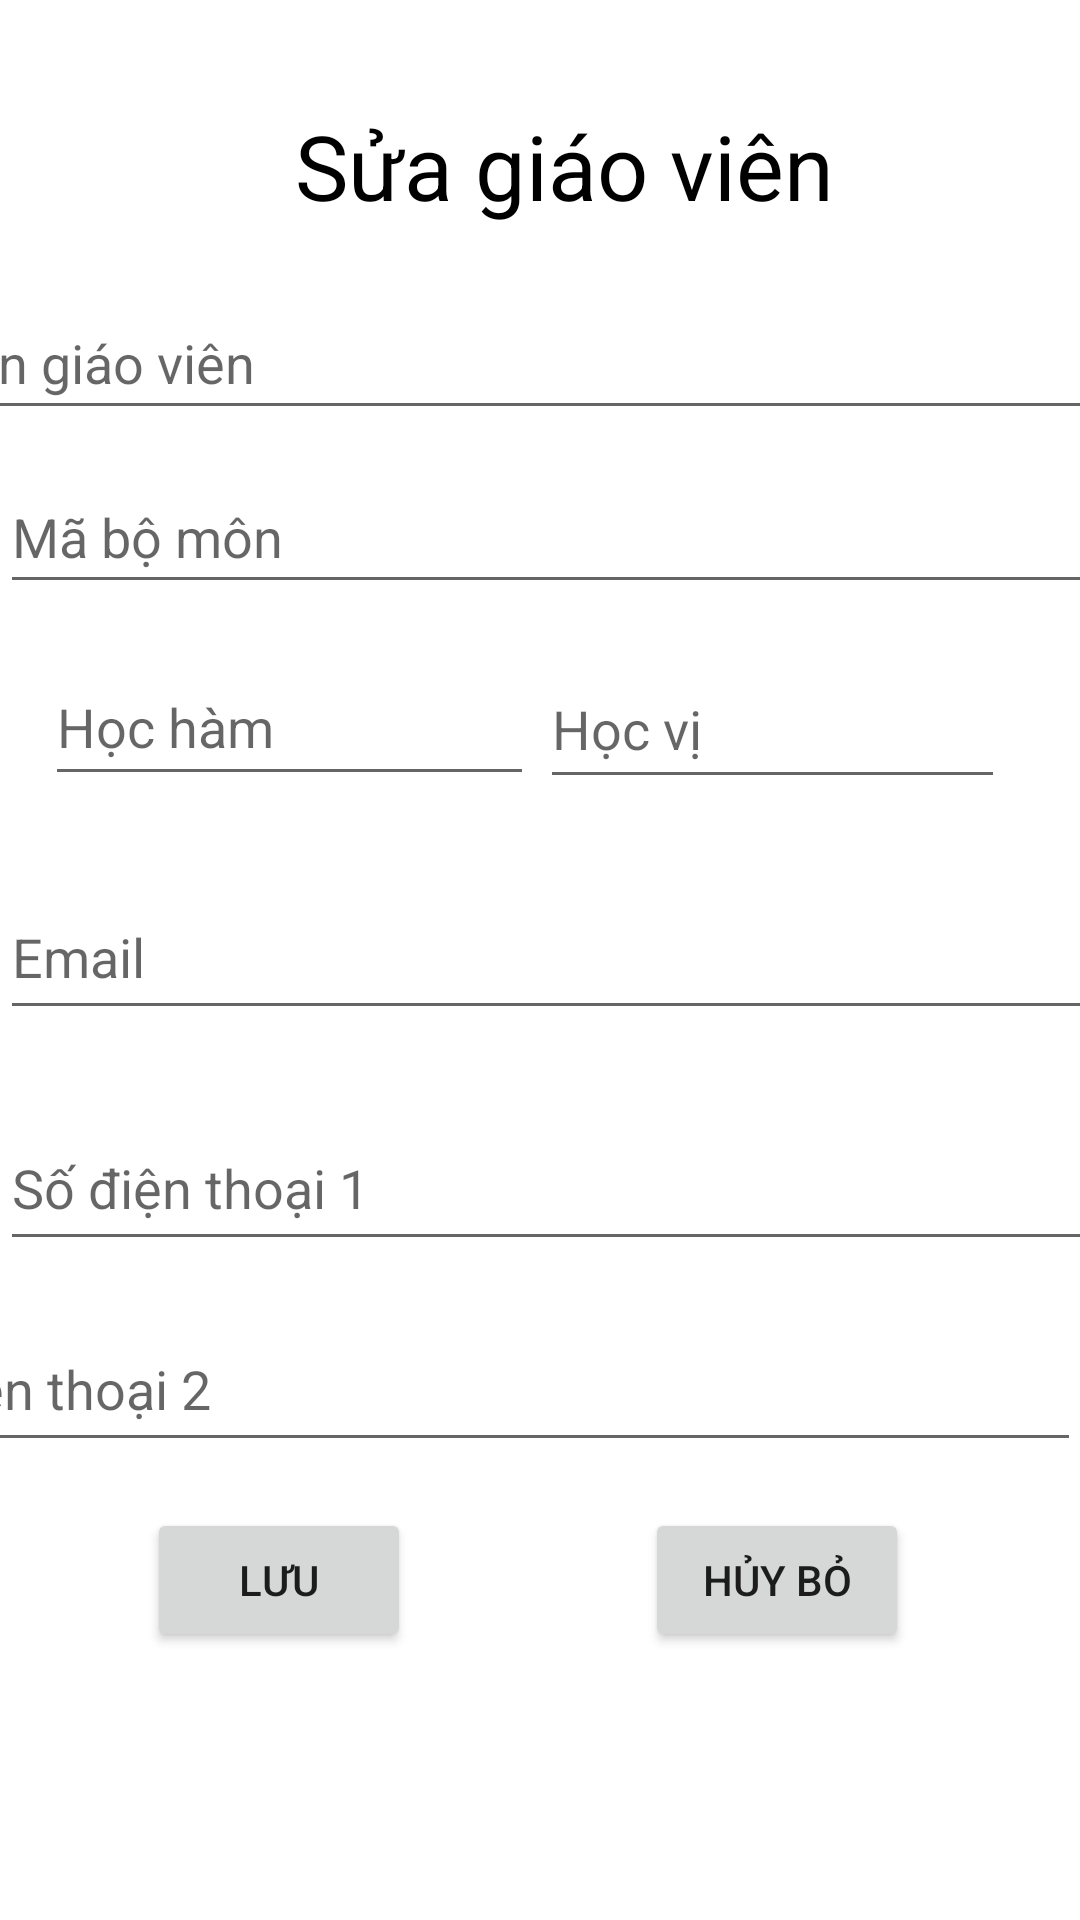

Reconstruct the res/layout file that produces this screen, plus the resources it refers to.
<!-- AndroidManifest.xml: application theme Theme.BTL_QLGV_BM -->
<!-- res/layout/activity_update_giao_vien.xml -->
<?xml version="1.0" encoding="utf-8"?>
<androidx.constraintlayout.widget.ConstraintLayout xmlns:android="http://schemas.android.com/apk/res/android"
    xmlns:app="http://schemas.android.com/apk/res-auto"
    xmlns:tools="http://schemas.android.com/tools"
    android:layout_width="match_parent"
    android:layout_height="match_parent"
    tools:context=".GiaoVien_Activity.ActivityUpdateGiaoVien">

    <EditText
        android:id="@+id/editTenGV"
        android:layout_width="409dp"
        android:layout_height="48dp"
        android:layout_marginBottom="10dp"
        android:ems="10"
        android:inputType="textPersonName"
        android:minHeight="48dp"
        android:hint="Tên giáo viên"
        app:layout_constraintBottom_toTopOf="@+id/edit_id_bo_mon"
        app:layout_constraintEnd_toEndOf="parent"
        app:layout_constraintStart_toStartOf="parent"
        app:layout_constraintTop_toBottomOf="@+id/textView5" />

    <EditText
        android:id="@+id/edit_id_bo_mon"
        android:layout_width="407dp"
        android:layout_height="48dp"
        android:layout_marginBottom="10dp"
        android:ems="10"
        android:inputType="textPersonName"
        android:minHeight="48dp"
        android:hint="Mã bộ môn"
        app:layout_constraintBottom_toTopOf="@+id/edit_hoc_ham"
        app:layout_constraintEnd_toEndOf="parent"
        app:layout_constraintHorizontal_bias="0.0"
        app:layout_constraintStart_toStartOf="parent"
        app:layout_constraintTop_toBottomOf="@+id/editTenGV" />

    <EditText
        android:id="@+id/edit_hoc_ham"
        android:layout_width="163dp"
        android:layout_height="49dp"
        android:layout_marginStart="15dp"
        android:layout_marginLeft="15dp"
        android:layout_marginTop="15dp"
        android:ems="10"
        android:inputType="textPersonName"
        android:minHeight="48dp"
        android:hint="Học hàm"
        app:layout_constraintStart_toStartOf="parent"
        app:layout_constraintTop_toBottomOf="@+id/edit_id_bo_mon" />

    <EditText
        android:id="@+id/edit_hoc_vi"
        android:layout_width="155dp"
        android:layout_height="50dp"
        android:layout_marginTop="15dp"
        android:layout_marginEnd="25dp"
        android:layout_marginRight="25dp"
        android:ems="10"
        android:inputType="textPersonName"
        android:minHeight="48dp"
        android:hint="Học vị"
        app:layout_constraintEnd_toEndOf="parent"
        app:layout_constraintTop_toBottomOf="@+id/edit_id_bo_mon" />

    <EditText
        android:id="@+id/edit_email"
        android:layout_width="413dp"
        android:layout_height="52dp"
        android:layout_marginTop="25dp"
        android:layout_marginBottom="10dp"
        android:ems="10"
        android:hint="Email"
        android:inputType="textPersonName"
        android:minHeight="48dp"
        app:layout_constraintBottom_toTopOf="@+id/edit_sdt1"
        app:layout_constraintEnd_toEndOf="parent"
        app:layout_constraintHorizontal_bias="0.0"
        app:layout_constraintStart_toStartOf="parent"
        app:layout_constraintTop_toBottomOf="@+id/edit_hoc_vi" />

    <EditText
        android:id="@+id/edit_sdt1"
        android:layout_width="413dp"
        android:layout_height="52dp"
        android:layout_marginTop="15dp"
        android:layout_marginBottom="10dp"
        android:ems="10"
        android:hint="Số điện thoại 1"
        android:inputType="textPersonName"
        android:minHeight="48dp"
        app:layout_constraintBottom_toTopOf="@+id/edit_sdt2"
        app:layout_constraintEnd_toEndOf="parent"
        app:layout_constraintHorizontal_bias="0.0"
        app:layout_constraintStart_toStartOf="parent"
        app:layout_constraintTop_toBottomOf="@+id/edit_email" />

    <EditText
        android:id="@+id/edit_sdt2"
        android:layout_width="413dp"
        android:layout_height="52dp"
        android:layout_marginTop="15dp"
        android:ems="10"
        android:hint="Số điện thoại 2"
        android:inputType="textPersonName"
        android:minHeight="48dp"
        app:layout_constraintEnd_toEndOf="parent"
        app:layout_constraintHorizontal_bias="1.0"
        app:layout_constraintStart_toStartOf="parent"
        app:layout_constraintTop_toBottomOf="@+id/edit_sdt1" />

    <Button
        android:id="@+id/btn_luu"
        android:layout_width="wrap_content"
        android:layout_height="wrap_content"
        android:layout_marginStart="80dp"
        android:layout_marginLeft="80dp"
        android:layout_marginTop="50dp"
        android:layout_marginEnd="78dp"
        android:layout_marginRight="78dp"
        android:layout_marginBottom="124dp"
        android:text="Lưu"
        app:layout_constraintBottom_toBottomOf="parent"
        app:layout_constraintEnd_toStartOf="@+id/btn_huy"
        app:layout_constraintHorizontal_bias="0.75"
        app:layout_constraintStart_toStartOf="parent"
        app:layout_constraintTop_toBottomOf="@+id/edit_sdt2" />

    <Button
        android:id="@+id/btn_huy"
        android:layout_width="wrap_content"
        android:layout_height="wrap_content"
        android:layout_marginTop="50dp"
        android:layout_marginEnd="88dp"
        android:layout_marginRight="88dp"
        android:layout_marginBottom="124dp"
        android:text="Hủy bỏ"
        app:layout_constraintBottom_toBottomOf="parent"
        app:layout_constraintEnd_toEndOf="parent"
        app:layout_constraintStart_toEndOf="@+id/btn_luu"
        app:layout_constraintTop_toBottomOf="@+id/edit_sdt2" />

    <TextView
        android:id="@+id/textView5"
        android:layout_width="wrap_content"
        android:layout_height="wrap_content"
        android:layout_marginStart="163dp"
        android:layout_marginLeft="163dp"
        android:layout_marginTop="35dp"
        android:layout_marginEnd="190dp"
        android:layout_marginRight="190dp"
        android:layout_marginBottom="20dp"
        android:text="Sửa giáo viên"
        android:textColor="#000000"
        android:textSize="30sp"
        app:layout_constraintBottom_toTopOf="@+id/editTenGV"
        app:layout_constraintEnd_toEndOf="parent"
        app:layout_constraintHorizontal_bias="0.375"
        app:layout_constraintStart_toStartOf="parent"
        app:layout_constraintTop_toTopOf="parent"
        app:layout_constraintVertical_bias="0.476" />

</androidx.constraintlayout.widget.ConstraintLayout>
<!-- resources referenced by this layout -->
<resources>
  <style name="Theme.BTL_QLGV_BM" parent="Theme.MaterialComponents.DayNight.DarkActionBar">
          
          <item name="colorPrimary">@color/purple_500</item>
          <item name="colorPrimaryVariant">@color/purple_700</item>
          <item name="colorOnPrimary">@color/white</item>
          
          <item name="colorSecondary">@color/teal_200</item>
          <item name="colorSecondaryVariant">@color/teal_700</item>
          <item name="colorOnSecondary">@color/black</item>
          
          <item name="android:statusBarColor" tools:targetApi="l">?attr/colorPrimaryVariant</item>
          
      </style>
  <!-- not gathered from this repository: default colours our renderer supplied (Android Studio template values) -->
  <color name="purple_500">#FF6200EE</color>
  <color name="purple_700">#FF3700B3</color>
  <color name="teal_200">#FF03DAC5</color>
  <color name="teal_700">#FF018786</color>
  <color name="black">#FF000000</color>
  <color name="white">#FFFFFFFF</color>
</resources>
